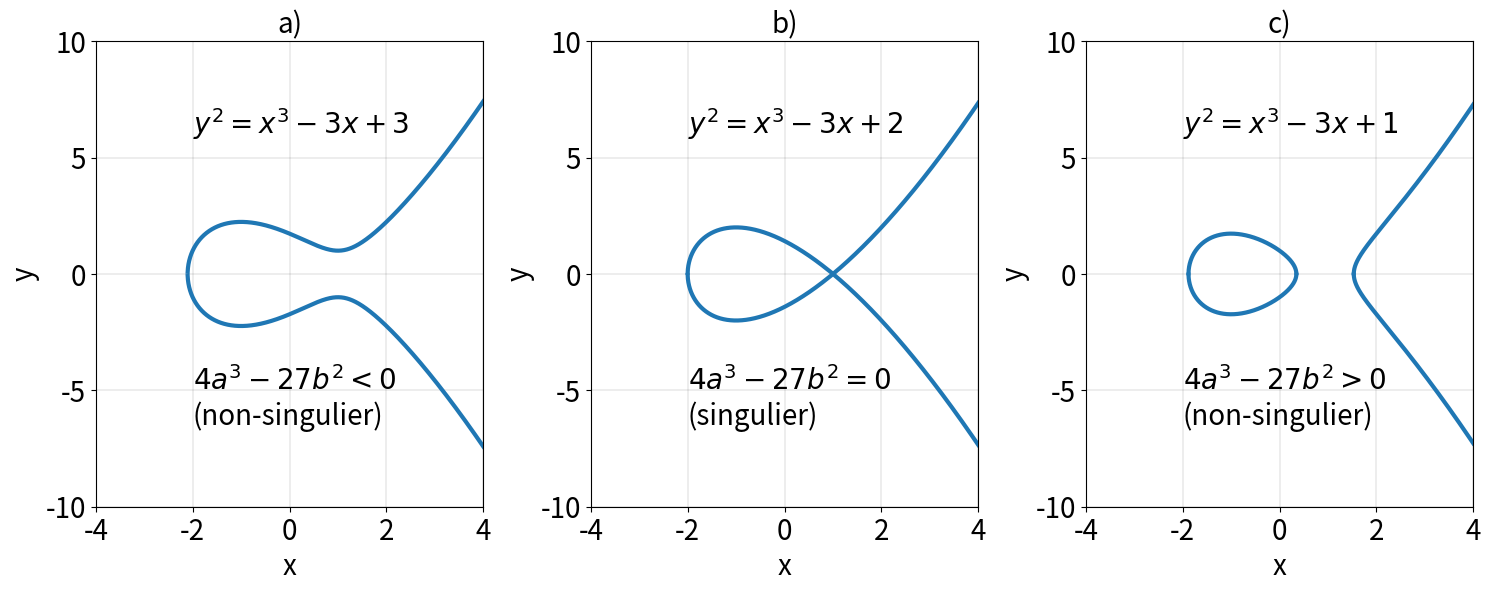

Reproduce this figure in Python. (Note: this script raises an exception after producing the figure.)
import numpy as np
import matplotlib.pyplot as plt

def ecc_real(t_points, a, b):
    x_list = []
    y1_list = []
    y2_list = []
    for t in t_points:
        y2 = t**3 + a*t + b
        if(y2 >= 1e-9):
            x_list.append(t)
            y1_list.append(np.sqrt(y2))
            y2_list.append(-y1_list[-1])
    return x_list, y1_list, y2_list

n = 10000
xmin = -4
xmax = 4
ymin = -10
ymax = 10
xlim = [xmin, xmax]
ylim = [ymin, ymax]
xticks = [int(i) for i in range(xmin, xmax+1, 2)]
yticks = [int(i) for i in range(ymin, ymax+1, 5)]
print(xticks)
t = np.linspace(xmin, xmax, n, True)
t1 = np.linspace(xmin, 1, n, True)
t2 = np.linspace(1, xmax, n, True)

path = "./images/EC_on_reel.png"
fontsize = 20
fig = plt.figure(figsize = (15,6), dpi=80)
ax1 = fig.add_subplot(1,3,1)
x, y1, y2 = ecc_real(t, -3, 3)
#ax1.plot(x, y1, linewidth=3, label=label)
ax1.plot(x, y1, linewidth=3, c=u'#1f77b4')
ax1.plot(x, y2, linewidth=3, c=u'#1f77b4')
ax1.set_title("a)", fontsize=fontsize)
ax1.set_xlabel("x", fontsize=20)
ax1.set_xlim(xlim)
ax1.set_xticks(xticks)
ax1.set_xticklabels(xticks, fontsize=fontsize)
ax1.set_ylabel("y", fontsize=20)
ax1.set_ylim(ylim)
ax1.set_yticks(yticks)
ax1.set_yticklabels(yticks, fontsize=fontsize)
ax1.grid(visible=True, which='major', axis='both', color='k', linestyle='-', linewidth=0.1)
ax1.text(-2, 6, r"$y^2 = x^3 - 3x + 3$", fontsize=fontsize)
ax1.text(-2, -5, r"$4a^3 - 27b^2 < 0$", fontsize=fontsize)
ax1.text(-2, -6.5, "(non-singulier)", fontsize=fontsize)

ax2 = fig.add_subplot(1,3,2)
x, y1, y2 = ecc_real(t, -3, 2)
ax2.plot(x, y1, linewidth=3, c=u'#1f77b4')
ax2.plot(x, y2, linewidth=3, c=u'#1f77b4')
ax2.set_title("b)", fontsize=fontsize)
ax2.set_xlabel("x", fontsize=20)
ax2.set_xlim(xlim)
ax2.set_xticks(xticks)
ax2.set_xticklabels(xticks, fontsize=fontsize)
ax2.set_ylabel("y", fontsize=20)
ax2.set_ylim(ylim)
ax2.set_yticks(yticks)
ax2.set_yticklabels(yticks, fontsize=fontsize)
ax2.grid(visible=True, which='major', axis='both', color='k', linestyle='-', linewidth=0.1)
ax2.text(-2, 6, r"$y^2 = x^3 - 3x + 2$", fontsize=fontsize)
ax2.text(-2, -5, r"$4a^3 - 27b^2 = 0$", fontsize=fontsize)
ax2.text(-2, -6.5, "(singulier)", fontsize=fontsize)

ax3 = fig.add_subplot(1,3,3)
x, y1, y2 = ecc_real(t1, -3, 1)
ax3.plot(x, y1, linewidth=3, c=u'#1f77b4')
ax3.plot(x, y2, linewidth=3, c=u'#1f77b4')
x, y1, y2 = ecc_real(t2, -3, 1)
ax3.plot(x, y1, linewidth=3, c=u'#1f77b4')
ax3.plot(x, y2, linewidth=3, c=u'#1f77b4')
ax3.set_title("c)", fontsize=fontsize)
ax3.set_xlabel("x", fontsize=20)
ax3.set_xlim(xlim)
ax3.set_xticks(xticks)
ax3.set_xticklabels(xticks, fontsize=fontsize)
ax3.set_ylabel("y", fontsize=20)
ax3.set_ylim(ylim)
ax3.set_yticks(yticks)
ax3.set_yticklabels(yticks, fontsize=fontsize)
ax3.grid(visible=True, which='major', axis='both', color='k', linestyle='-', linewidth=0.1)
ax3.text(-2, 6, r"$y^2 = x^3 - 3x + 1$", fontsize=fontsize)
ax3.text(-2, -5, r"$4a^3 - 27b^2 > 0$", fontsize=fontsize)
ax3.text(-2, -6.5, "(non-singulier)", fontsize=fontsize)

plt.tight_layout()
plt.savefig(path)
plt.show()
